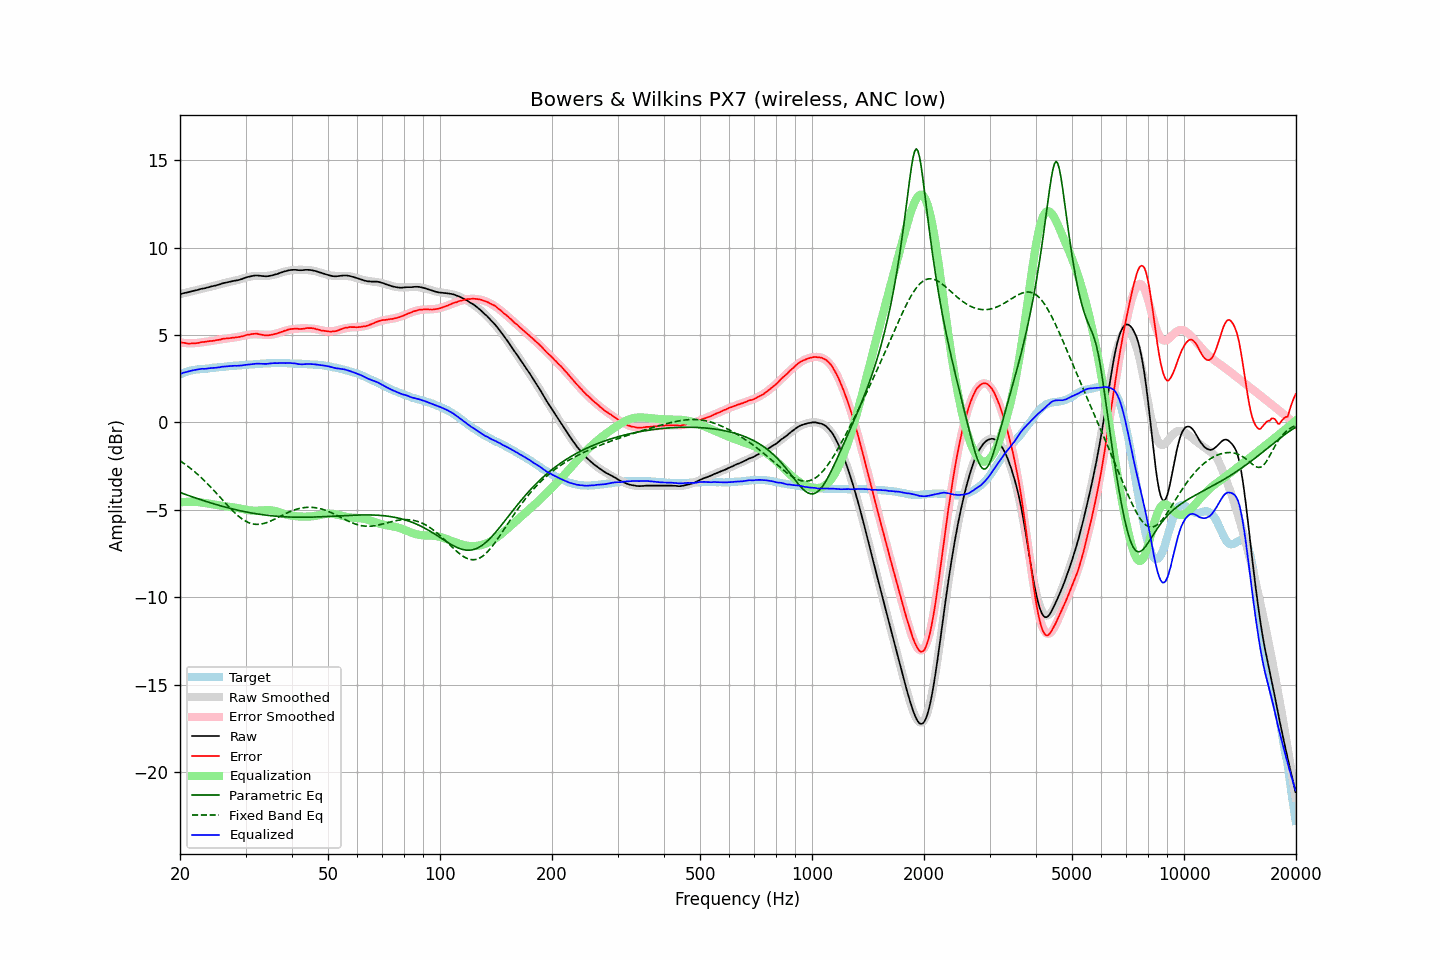

Source data for this figure (header and first rows):
frequency, raw, error, smoothed, error_smoothed, equalization, parametric_eq, fixed_band_eq, equalized_raw, equalized_smoothed, target
20.00, 7.34, 4.59, 7.34, 4.56, -4.56, -4.00, -2.19, 2.77, 2.77, 2.75
20.20, 7.36, 4.57, 7.36, 4.56, -4.56, -4.04, -2.25, 2.80, 2.81, 2.79
20.40, 7.39, 4.56, 7.38, 4.55, -4.55, -4.07, -2.31, 2.84, 2.83, 2.83
20.61, 7.41, 4.55, 7.41, 4.54, -4.54, -4.10, -2.38, 2.86, 2.86, 2.86
20.81, 7.43, 4.53, 7.43, 4.54, -4.54, -4.14, -2.45, 2.89, 2.89, 2.90
21.02, 7.45, 4.51, 7.45, 4.54, -4.54, -4.17, -2.51, 2.91, 2.91, 2.94
21.23, 7.47, 4.51, 7.47, 4.53, -4.53, -4.20, -2.59, 2.93, 2.94, 2.96
21.44, 7.50, 4.52, 7.50, 4.53, -4.53, -4.23, -2.66, 2.96, 2.96, 2.98
21.66, 7.52, 4.52, 7.52, 4.54, -4.54, -4.26, -2.73, 2.98, 2.98, 3.00
21.87, 7.54, 4.53, 7.54, 4.54, -4.54, -4.30, -2.81, 3.00, 3.00, 3.01
22.09, 7.56, 4.53, 7.56, 4.54, -4.54, -4.33, -2.89, 3.01, 3.02, 3.03
22.31, 7.58, 4.54, 7.58, 4.55, -4.55, -4.36, -2.97, 3.03, 3.03, 3.04
22.54, 7.61, 4.56, 7.61, 4.56, -4.56, -4.39, -3.05, 3.05, 3.05, 3.04
22.76, 7.64, 4.58, 7.63, 4.57, -4.57, -4.42, -3.14, 3.07, 3.05, 3.05
22.99, 7.66, 4.61, 7.65, 4.59, -4.59, -4.45, -3.22, 3.07, 3.06, 3.05
23.22, 7.67, 4.61, 7.67, 4.60, -4.60, -4.48, -3.31, 3.07, 3.07, 3.06
23.45, 7.69, 4.62, 7.69, 4.61, -4.61, -4.51, -3.40, 3.07, 3.08, 3.07
23.69, 7.72, 4.64, 7.72, 4.63, -4.63, -4.54, -3.49, 3.09, 3.09, 3.08
23.92, 7.74, 4.65, 7.74, 4.64, -4.64, -4.57, -3.59, 3.10, 3.10, 3.09
24.16, 7.77, 4.66, 7.76, 4.66, -4.66, -4.60, -3.68, 3.11, 3.11, 3.11
24.40, 7.79, 4.66, 7.79, 4.67, -4.67, -4.62, -3.78, 3.12, 3.12, 3.13
24.65, 7.81, 4.68, 7.81, 4.69, -4.69, -4.65, -3.88, 3.12, 3.13, 3.13
24.89, 7.83, 4.69, 7.84, 4.70, -4.70, -4.68, -3.98, 3.13, 3.14, 3.14
25.14, 7.86, 4.71, 7.86, 4.72, -4.72, -4.71, -4.08, 3.14, 3.15, 3.15
25.39, 7.88, 4.72, 7.89, 4.73, -4.73, -4.73, -4.18, 3.15, 3.16, 3.15
25.65, 7.91, 4.73, 7.91, 4.74, -4.74, -4.76, -4.28, 3.16, 3.17, 3.17
25.91, 7.95, 4.78, 7.94, 4.76, -4.76, -4.79, -4.39, 3.19, 3.18, 3.17
26.16, 7.97, 4.79, 7.96, 4.77, -4.77, -4.81, -4.49, 3.20, 3.19, 3.18
26.43, 7.99, 4.80, 7.98, 4.79, -4.79, -4.84, -4.59, 3.20, 3.19, 3.19
26.69, 8.01, 4.81, 8.00, 4.80, -4.80, -4.86, -4.69, 3.21, 3.20, 3.20
26.96, 8.03, 4.81, 8.02, 4.81, -4.81, -4.88, -4.79, 3.22, 3.21, 3.22
27.23, 8.05, 4.82, 8.04, 4.82, -4.82, -4.91, -4.89, 3.22, 3.22, 3.23
27.50, 8.07, 4.83, 8.06, 4.84, -4.84, -4.93, -4.98, 3.23, 3.23, 3.23
27.77, 8.09, 4.86, 8.09, 4.85, -4.85, -4.95, -5.07, 3.24, 3.24, 3.23
28.05, 8.11, 4.86, 8.11, 4.86, -4.86, -4.97, -5.16, 3.25, 3.25, 3.25
28.33, 8.12, 4.87, 8.13, 4.88, -4.88, -5.00, -5.25, 3.24, 3.25, 3.25
28.62, 8.14, 4.88, 8.15, 4.89, -4.89, -5.02, -5.33, 3.24, 3.26, 3.26
28.90, 8.16, 4.89, 8.18, 4.91, -4.91, -5.04, -5.40, 3.25, 3.27, 3.27
29.19, 8.19, 4.92, 8.21, 4.93, -4.93, -5.06, -5.48, 3.26, 3.28, 3.26
29.48, 8.22, 4.93, 8.23, 4.95, -4.95, -5.08, -5.54, 3.27, 3.28, 3.29
29.78, 8.26, 4.97, 8.26, 4.97, -4.97, -5.10, -5.60, 3.29, 3.29, 3.29
30.08, 8.29, 4.99, 8.29, 4.99, -4.99, -5.12, -5.65, 3.30, 3.29, 3.30
30.38, 8.32, 5.02, 8.31, 5.01, -5.01, -5.13, -5.70, 3.31, 3.30, 3.30
30.68, 8.34, 5.02, 8.33, 5.02, -5.02, -5.15, -5.74, 3.32, 3.31, 3.31
30.99, 8.36, 5.05, 8.35, 5.03, -5.03, -5.17, -5.77, 3.32, 3.31, 3.31
31.30, 8.38, 5.06, 8.36, 5.04, -5.04, -5.18, -5.80, 3.34, 3.32, 3.32
31.61, 8.40, 5.07, 8.37, 5.04, -5.04, -5.20, -5.81, 3.35, 3.33, 3.33
31.93, 8.41, 5.07, 8.38, 5.04, -5.04, -5.21, -5.82, 3.36, 3.34, 3.33
32.24, 8.41, 5.08, 8.38, 5.04, -5.04, -5.23, -5.83, 3.37, 3.34, 3.33
32.57, 8.40, 5.05, 8.38, 5.04, -5.04, -5.24, -5.82, 3.36, 3.35, 3.35
32.89, 8.39, 5.03, 8.38, 5.03, -5.03, -5.26, -5.81, 3.36, 3.36, 3.36
33.22, 8.38, 5.02, 8.38, 5.02, -5.02, -5.27, -5.80, 3.36, 3.36, 3.36
33.55, 8.37, 5.00, 8.38, 5.01, -5.01, -5.28, -5.78, 3.35, 3.37, 3.37
33.89, 8.36, 4.98, 8.38, 5.01, -5.01, -5.29, -5.75, 3.35, 3.37, 3.38
34.23, 8.36, 4.97, 8.39, 5.01, -5.01, -5.31, -5.72, 3.35, 3.38, 3.38
34.57, 8.37, 4.98, 8.39, 5.01, -5.01, -5.32, -5.69, 3.36, 3.39, 3.39
34.92, 8.39, 5.00, 8.40, 5.01, -5.01, -5.33, -5.65, 3.38, 3.39, 3.39
35.27, 8.41, 5.02, 8.42, 5.02, -5.02, -5.34, -5.61, 3.39, 3.39, 3.39
35.62, 8.43, 5.03, 8.44, 5.04, -5.04, -5.35, -5.57, 3.39, 3.40, 3.40
35.97, 8.46, 5.06, 8.46, 5.06, -5.06, -5.35, -5.52, 3.40, 3.40, 3.39
... 635 more rows
